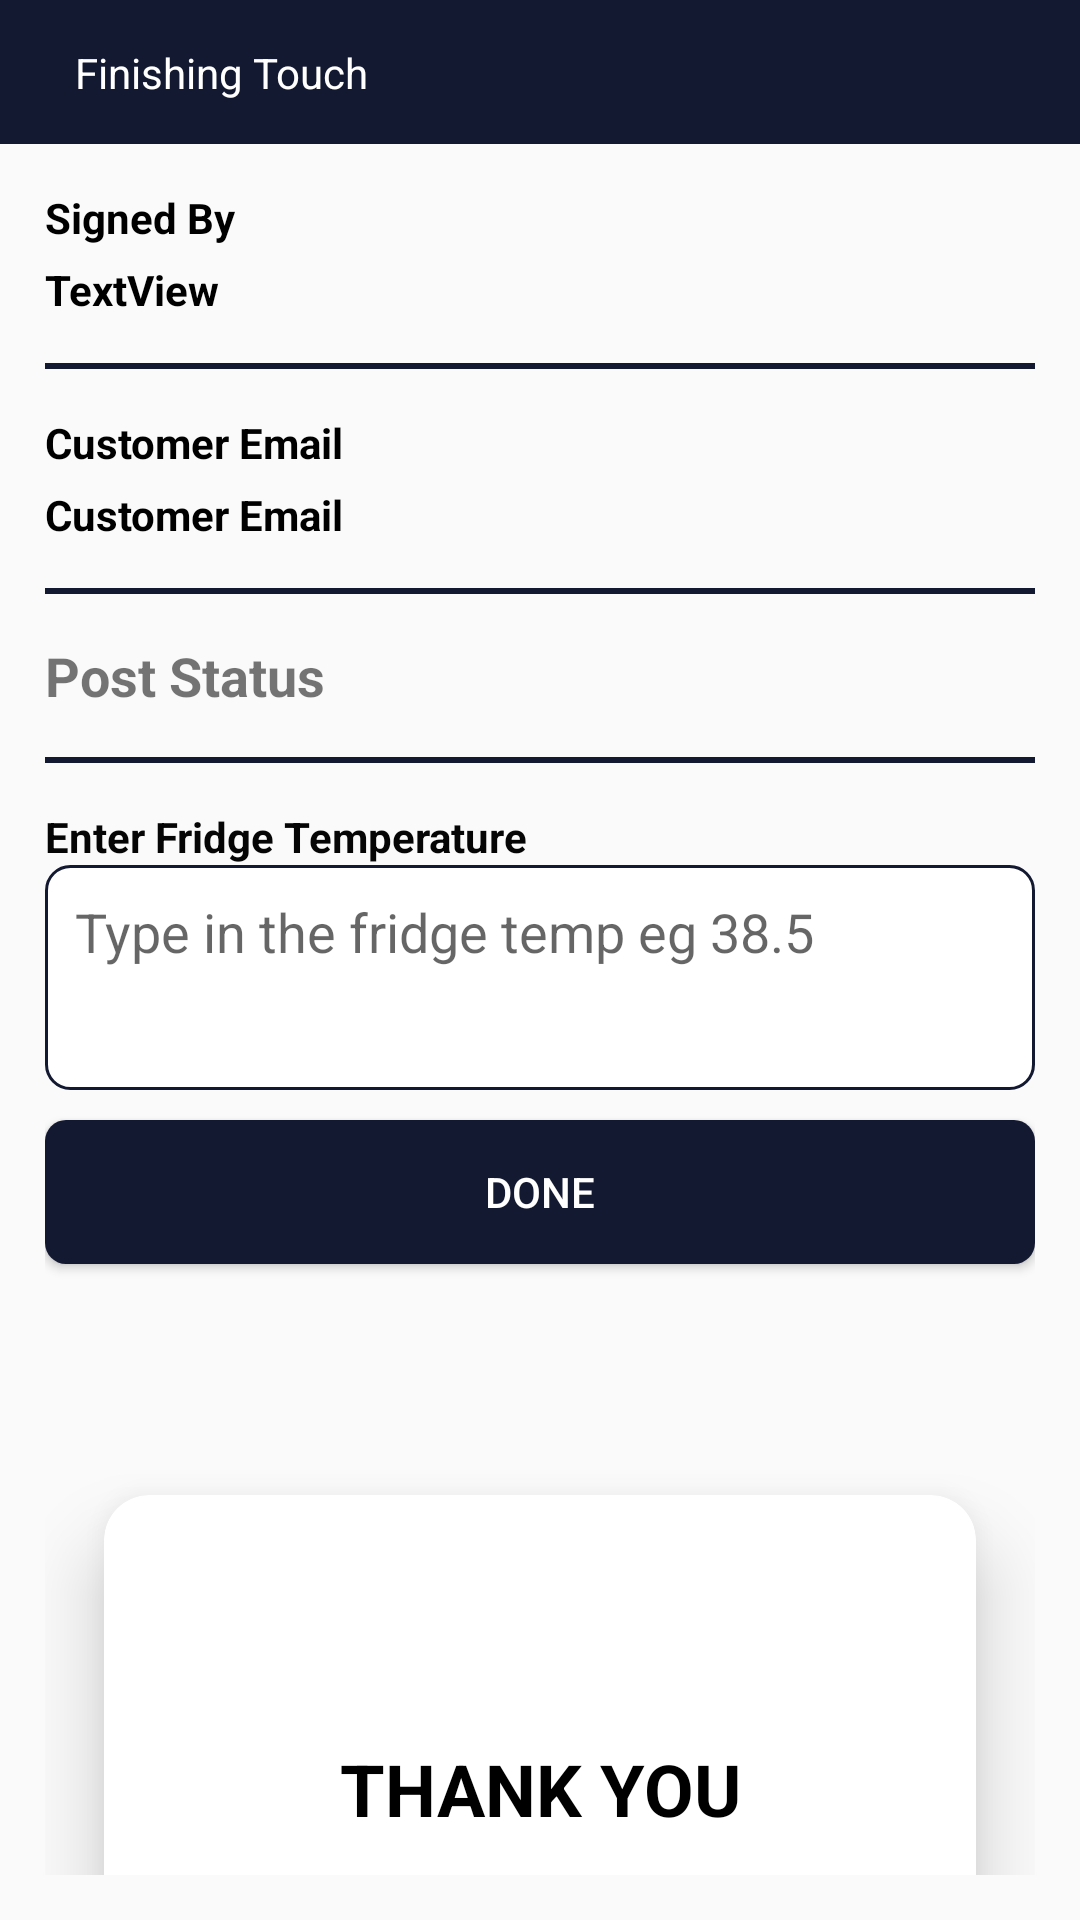

Layout XML and referenced resources for this Android screen:
<!-- AndroidManifest.xml: application theme AppTheme -->
<!-- res/layout/activity_finish.xml -->
<?xml version="1.0" encoding="utf-8"?>
<LinearLayout xmlns:android="http://schemas.android.com/apk/res/android"
    xmlns:app="http://schemas.android.com/apk/res-auto"
    xmlns:tools="http://schemas.android.com/tools"
    android:id="@+id/mainlayout"
    android:layout_width="match_parent"
    android:layout_height="match_parent"
    android:orientation="vertical"
    tools:context=".FinishActivity">

    <androidx.constraintlayout.widget.ConstraintLayout
        android:id="@+id/toolbarLayout"
        android:layout_width="match_parent"
        android:layout_height="48dp"
        android:background="@color/colorPrimary"
        app:layout_constraintLeft_creator="1"
        app:layout_constraintLeft_toLeftOf="parent"
        app:layout_constraintRight_creator="1"
        app:layout_constraintRight_toRightOf="parent"
        app:layout_constraintTop_creator="1"
        app:layout_constraintTop_toTopOf="parent">

        <ImageView
            android:id="@+id/backBtn"
            android:layout_width="wrap_content"
            android:layout_height="wrap_content"
            android:src="@drawable/left_arrow_icon"
            app:layout_constraintBottom_creator="1"
            app:layout_constraintBottom_toBottomOf="parent"
            app:layout_constraintLeft_creator="1"
            app:layout_constraintLeft_toLeftOf="parent"
            app:layout_constraintTop_creator="1"
            app:layout_constraintTop_toTopOf="parent" />

        <TextView
            android:layout_width="wrap_content"
            android:layout_height="25dp"
            android:layout_gravity="center"
            android:gravity="center"
            android:paddingStart="25dp"
            android:paddingEnd="25dp"
            android:text="Finishing Touch"
            android:textAlignment="center"
            android:textColor="@android:color/white"
            app:layout_constraintBottom_creator="1"
            app:layout_constraintBottom_toBottomOf="parent"
            app:layout_constraintLeft_creator="1"
            app:layout_constraintLeft_toRightOf="@id/backBtn"
            app:layout_constraintTop_creator="1"
            app:layout_constraintTop_toTopOf="parent" />


    </androidx.constraintlayout.widget.ConstraintLayout>

    <LinearLayout
        android:layout_width="match_parent"
        android:layout_height="match_parent"
        android:orientation="vertical"
        android:padding="15dp">

        <TextView
            android:id="@+id/textView21"
            android:layout_width="wrap_content"
            android:layout_height="wrap_content"
            android:text="Signed By"
            android:textColor="@android:color/background_dark"
            android:textStyle="bold"
            tools:layout_editor_absoluteX="1dp"
            tools:layout_editor_absoluteY="3dp" />

        <TextView
            android:id="@+id/signedby"
            android:layout_width="match_parent"
            android:layout_height="wrap_content"
            android:layout_marginTop="5dp"
            android:text="TextView"
            android:textColor="@android:color/background_dark"
            android:textStyle="bold"
            tools:layout_editor_absoluteX="119dp"
            tools:layout_editor_absoluteY="3dp" />

        <View
            android:layout_width="match_parent"
            android:layout_height="2dp"
            android:background="@color/colorPrimary"
            android:layout_marginTop="15dp"
            android:layout_marginBottom="15dp"
            />


        <TextView
            android:id="@+id/textView23"
            android:layout_width="match_parent"
            android:layout_height="wrap_content"
            android:text="Customer Email"
            android:textColor="@android:color/background_dark"
            android:textStyle="bold"
            tools:layout_editor_absoluteX="1dp"
            tools:layout_editor_absoluteY="36dp" />

        <TextView
            android:id="@+id/cust_email"
            android:layout_width="match_parent"
            android:layout_height="wrap_content"
            android:text="Customer Email"
            android:layout_marginTop="5dp"
            android:textColor="@android:color/background_dark"
            android:textStyle="bold"
            tools:layout_editor_absoluteX="119dp"
            tools:layout_editor_absoluteY="36dp" />

        <View
            android:layout_width="match_parent"
            android:layout_height="2dp"
            android:background="@color/colorPrimary"
            android:layout_marginTop="15dp"
            android:layout_marginBottom="15dp"
            />

        <TextView
            android:id="@+id/post_status"
            android:layout_width="match_parent"
            android:layout_height="wrap_content"
            android:layout_alignParentStart="true"
            android:layout_alignParentTop="true"
            android:text="Post Status"
            android:textSize="18sp"
            android:textStyle="bold"
            app:layout_constraintStart_toStartOf="parent"
            tools:layout_editor_absoluteY="158dp" />

        <View
            android:layout_width="match_parent"
            android:layout_height="2dp"
            android:background="@color/colorPrimary"
            android:layout_marginTop="15dp"
            android:layout_marginBottom="15dp"
            />

        <TextView
            android:id="@+id/textView31"
            android:layout_width="wrap_content"
            android:layout_height="wrap_content"
            android:layout_below="@id/post_status"
            android:text="Enter Fridge Temperature"
            android:textColor="#050505"
            android:textStyle="bold" />

        <EditText
            android:id="@+id/temp"
            android:layout_width="match_parent"
            android:layout_height="75dp"
            android:layout_gravity="start"
            android:gravity="start"
            android:padding="10dp"
            android:layout_below="@id/textView31"
            android:ems="10"
            android:background="@drawable/edit_text_background"
            android:hint="Type in the fridge temp eg 38.5"
            android:inputType="numberSigned|number|numberDecimal" />

        <Button
            android:id="@+id/donewiththeorder"
            android:layout_width="match_parent"
            android:layout_height="wrap_content"
            android:text="DONE"
            android:layout_marginTop="10dp"
            android:textColor="@android:color/white"
            android:background="@drawable/button_ripple"
            />


        <androidx.cardview.widget.CardView
            android:layout_width="match_parent"
            android:layout_height="250dp"
            app:cardCornerRadius="15dp"
            app:cardElevation="15dp"
            android:layout_marginTop="50dp"
            app:cardUseCompatPadding="true"
            >
            <TextView
                android:id="@+id/textView20"
                android:layout_width="match_parent"
                android:layout_height="wrap_content"
                android:gravity="center"
                android:text="THANK YOU"
                android:textColor="@android:color/background_dark"
                android:textSize="24sp"
                android:textStyle="bold"
                android:layout_gravity="center"
                app:layout_constraintBottom_toBottomOf="parent"
                app:layout_constraintEnd_toEndOf="parent"
                app:layout_constraintStart_toStartOf="parent"
                app:layout_constraintTop_toTopOf="parent" />
        </androidx.cardview.widget.CardView>

    </LinearLayout>


</LinearLayout>
<!-- resources referenced by this layout -->
<resources>
  <color name="colorPrimary">#141932</color>
  <!-- drawable button_ripple (drawable) -->
  <?xml version="1.0" encoding="utf-8"?>
  <selector xmlns:android="http://schemas.android.com/apk/res/android">
  
      <item android:state_pressed="true" android:drawable="@drawable/pressed"/>
      <item android:state_pressed="false" android:drawable="@drawable/non_pressed"/>
  
  
  </selector>
  <!-- drawable edit_text_background (drawable) -->
  <?xml version="1.0" encoding="utf-8"?>
  <shape xmlns:android="http://schemas.android.com/apk/res/android"
      android:shape="rectangle"
      >
  
      <solid
          android:color="@android:color/white"
          />
  
      <corners
          android:radius="8dp"
          />
  
      <stroke
          android:width="1dp"
          android:color="@color/colorPrimary"
          />
  
  </shape>
  <style name="AppTheme" parent="Theme.AppCompat.Light.NoActionBar">
          
          <item name="colorPrimary">@color/colorPrimary</item>
          <item name="colorPrimaryDark">@color/colorPrimaryDark</item>
          <item name="colorAccent">@color/colorAccent</item>
      </style>
  <!-- drawable pressed (drawable) -->
  <?xml version="1.0" encoding="utf-8"?>
  <shape xmlns:android="http://schemas.android.com/apk/res/android"
      android:shape="rectangle"
      >
      <solid android:color="@color/colorAccent" />
  
      <corners android:radius="7dp" />
  
  </shape>
  <!-- drawable non_pressed (drawable) -->
  <?xml version="1.0" encoding="utf-8"?>
  <shape xmlns:android="http://schemas.android.com/apk/res/android"
      android:shape="rectangle"
      >
      <solid android:color="@color/colorPrimary" />
  
      <corners android:radius="7dp" />
  
  </shape>
  <color name="colorPrimaryDark">#141932</color>
  <color name="colorAccent">#FF4081</color>
</resources>
